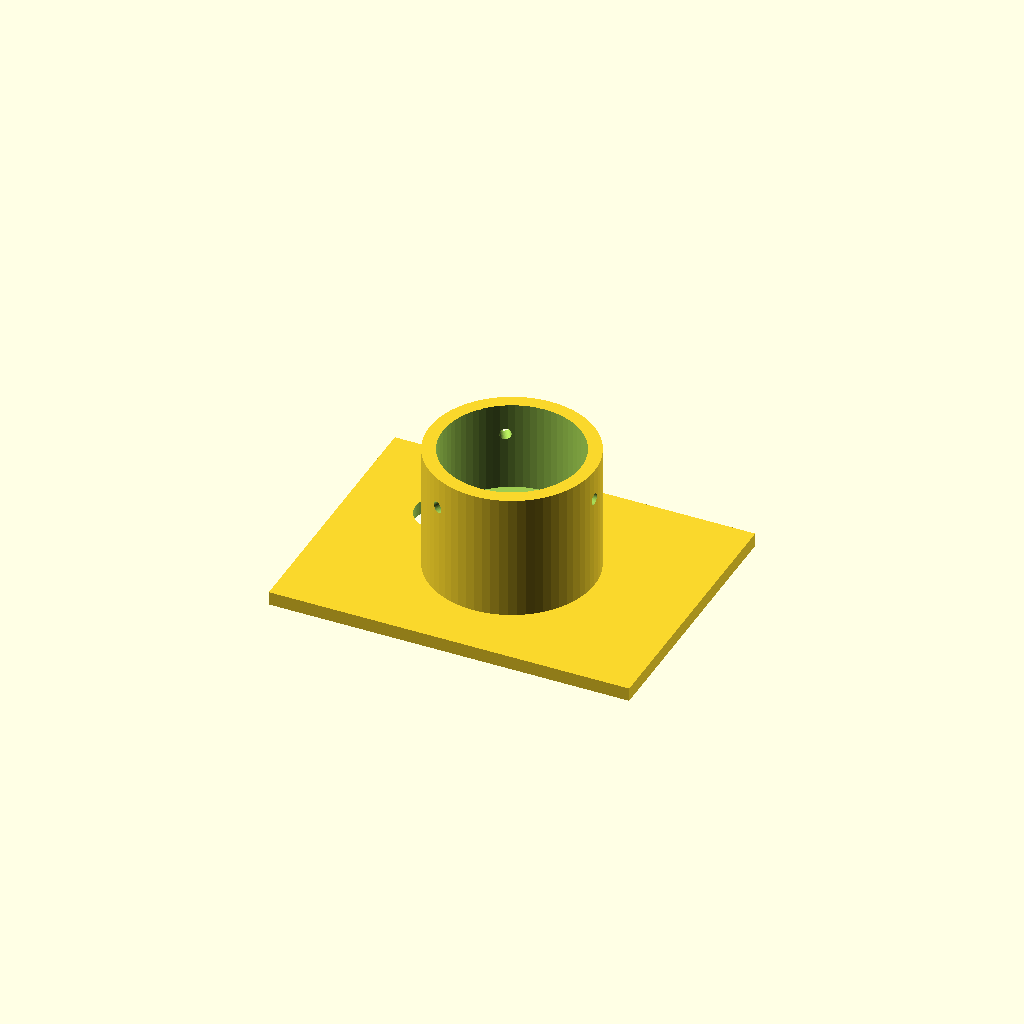
Cell 1: rendered with the file's own defaults.
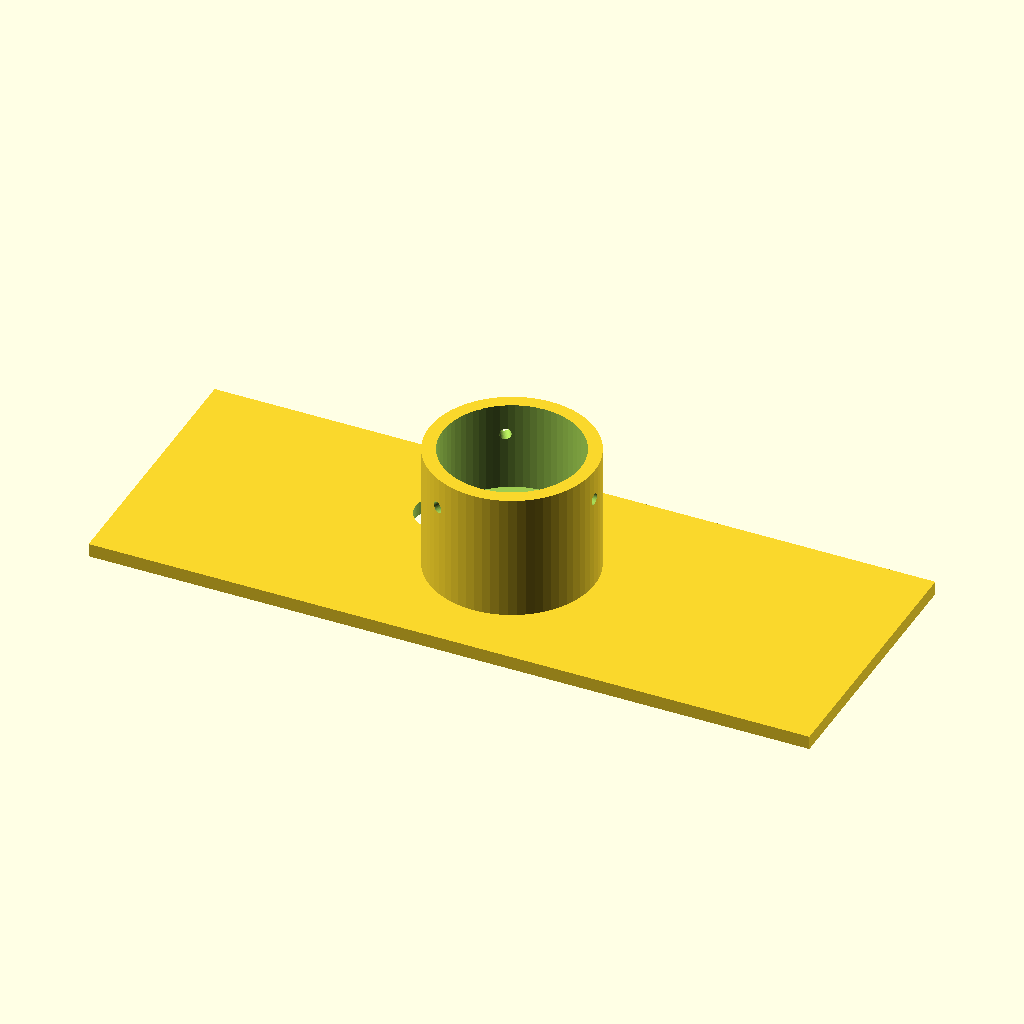
Cell 2 — plate_x set to 160, the other parameters unchanged.
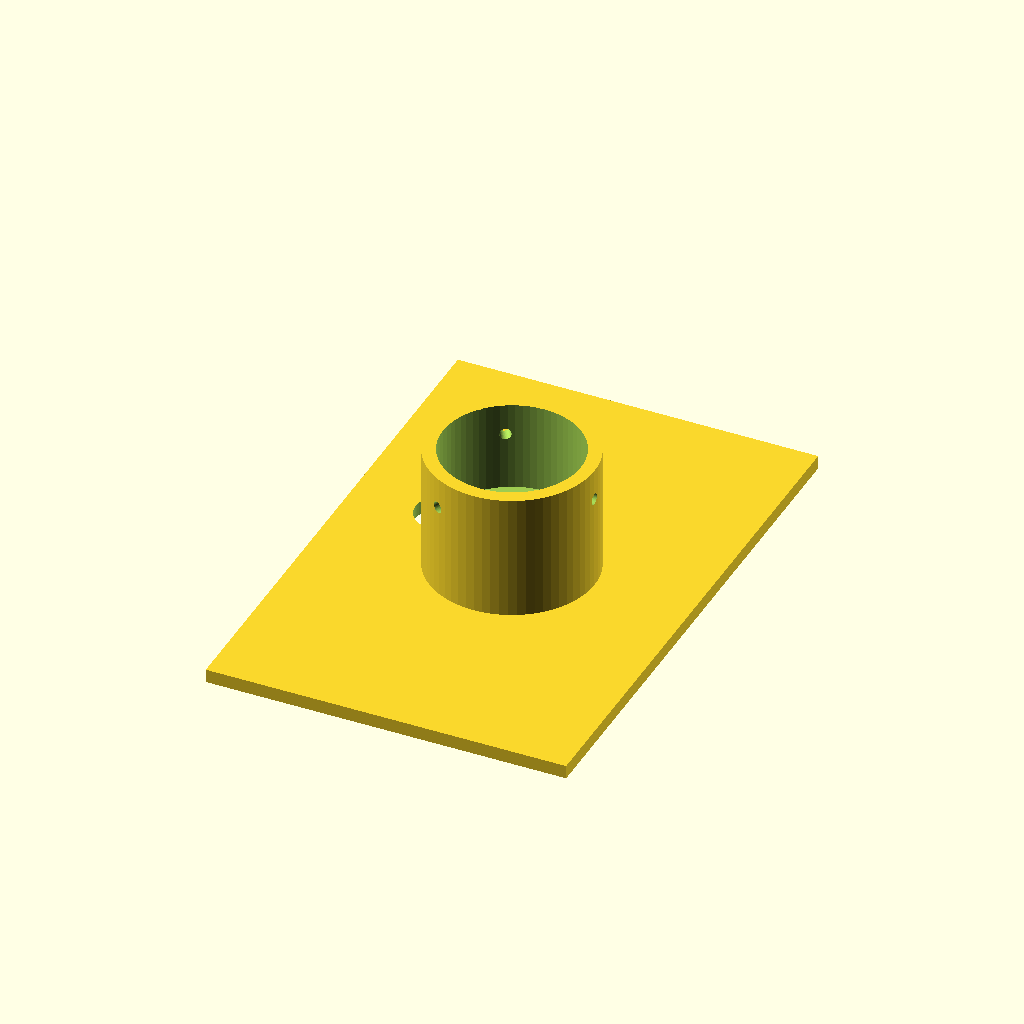
Cell 3 — plate_y set to 120, the other parameters unchanged.
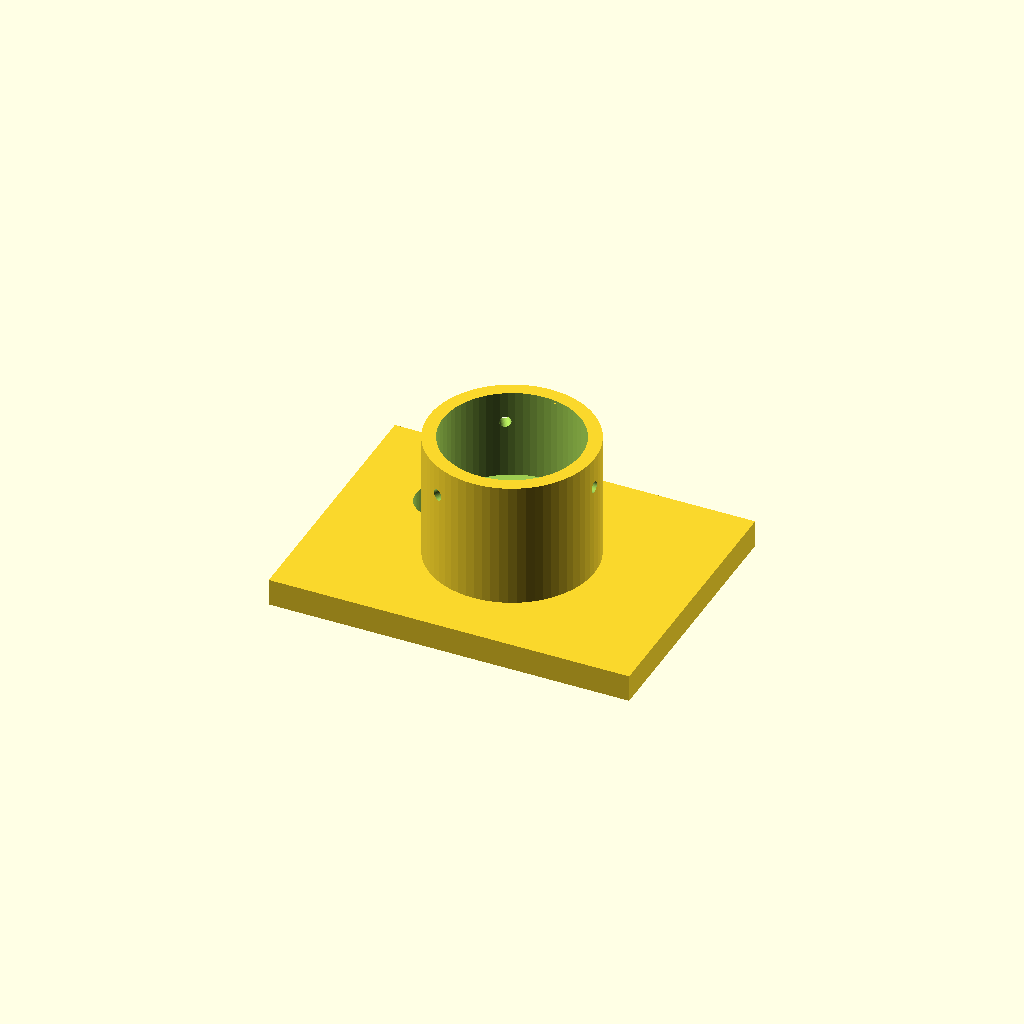
Cell 4: plate_t = 6 (everything else at default).
One fixed orthographic camera (rotation 55°, 0°, 25°; colour scheme Cornfield) for every cell.
Source of the model, bench/heldout/harness/bench/results/r4-gemma26b-h4/code/tiiny_google_gemma-4-26B-A4B-it/eyepiece_phone_adapter_s1_checklist_a0.scad:
// Microscope Eyepiece to Phone Camera Adapter
// Designed for FDM printing, printed phone side down (plate on bed).

// --- Dimensions ---
plate_x      = 80.0;    // Plate width (X)
plate_y      = 60.0;    // Plate depth (Y)
plate_t      = 3.0;     // Plate thickness
cam_hole_d   = 12.0;    // Diameter of camera hole
cam_hole_x   = -20.0;   // X position of camera hole
cam_hole_y   = 10.0;    // Y position of camera hole

sleeve_od    = 36.6;    // Outer diameter of the sleeve
sleeve_h     = 28.0;    // Height of the sleeve (31 - 3)
stop_bore_d  = 22.0;    // Diameter of the bottom bore (the stop)
stop_h       = 8.0;     // Height of the stop (11 - 3)
eye_bore_d   = 30.6;    // Diameter of the top bore (eyepiece fit)

screw_hole_d  = 2.5;    // Diameter of the M3 centering screw holes
screw_z       = 21.0;   // Z height of the screw holes
num_screws    = 3;      // Number of radial screw holes
screw_angle    = 120;   // Angular spacing of screw holes

$fn = 64;

// --- Main Assembly ---

difference() {
    // 1. The Base Plate
    translate([-plate_x/2, -plate_y/2, 0])
        cube([plate_x, plate_y, plate_t]);

    // 2. The Camera Hole (through the plate)
    translate([cam_hole_x, cam_hole_y, -0.01])
        cylinder(h = plate_t + 0.02, d = cam_hole_d);
}

// 3. The Sleeve (built on top of the plate)
translate([0, 0, plate_t])
    difference() {
        // Outer cylinder of the sleeve
        cylinder(h = sleeve_h, d = sleeve_od);

        // The two bores (Stop bore and Eyepiece bore)
        // Stop bore (bottom part)
        translate([0, 0, -0.01])
            cylinder(h = stop_h + 0.01, d = stop_bore_d);
        
        // Eyepiece bore (top part)
        translate([0, 0, stop_h])
            cylinder(h = sleeve_h - stop_h + 0.01, d = eye_bore_d);

        // 4. Radial Screw Holes
        // The first hole points in +X direction (0 degrees)
        for (i = [0 : num_screws - 1]) {
            angle = i * screw_angle;
            rotate([0, 0, angle])
                translate([0, 0, screw_z])
                    // Cylinder is oriented along X, so we rotate it to point radially
                    rotate([0, 90, 0])
                        cylinder(h = sleeve_od, d = screw_hole_d);
        }
    }
Customizer parameters (derived from the source; name, type, default, range or options):
plate_x: number, default 80
plate_y: number, default 60
plate_t: number, default 3
cam_hole_d: number, default 12
cam_hole_x: number, default -20
cam_hole_y: number, default 10
sleeve_od: number, default 36.6
sleeve_h: number, default 28
stop_bore_d: number, default 22
stop_h: number, default 8
eye_bore_d: number, default 30.6
screw_hole_d: number, default 2.5
screw_z: number, default 21
num_screws: number, default 3
screw_angle: number, default 120
